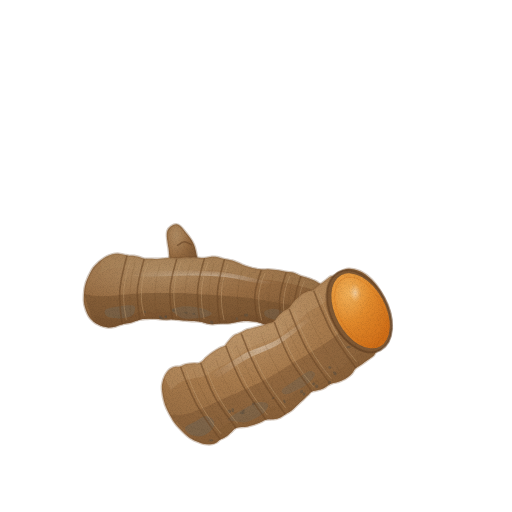
t = 0.00 s
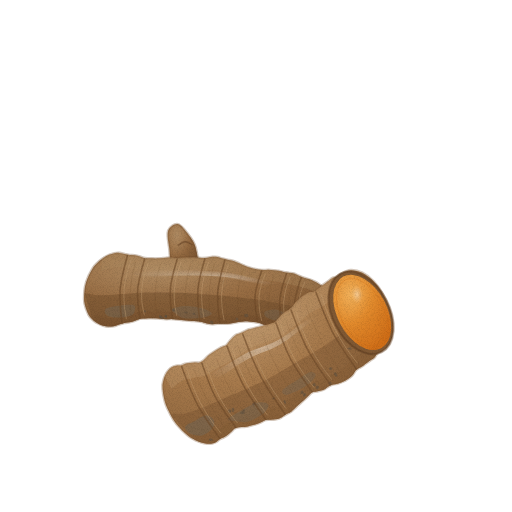
t = 1.43 s
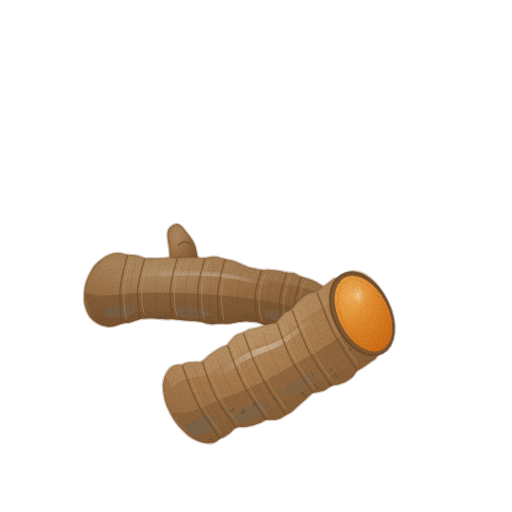
t = 2.85 s
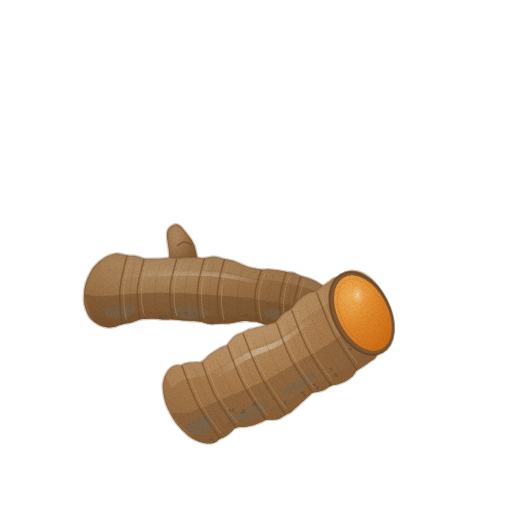
t = 3.80 s
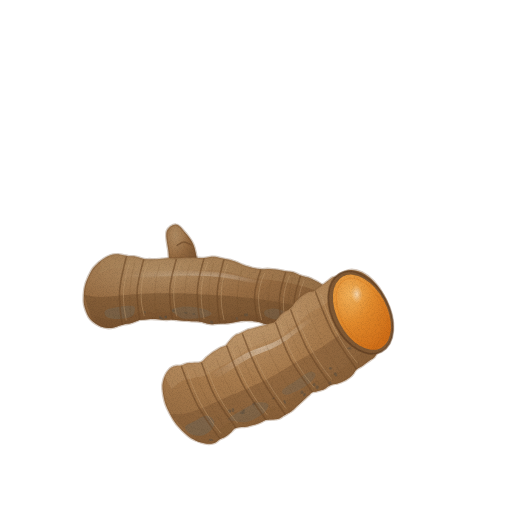
t = 4.75 s
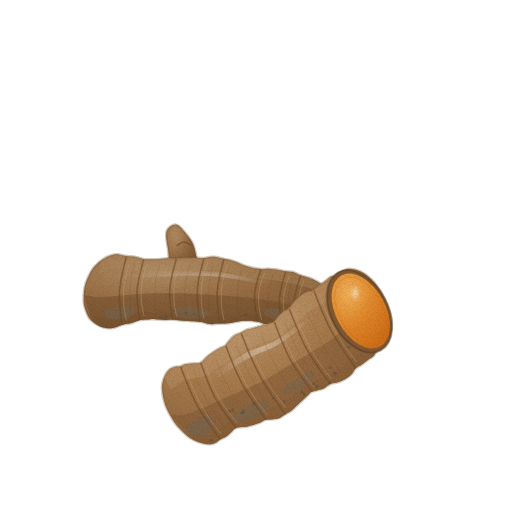
t = 6.18 s

The animated SVG that drew these frames (rendered in a browser with its animation timeline set to each time). Animation: 5 CSS @keyframes rules; one cycle of 7.60 s, repeats indefinitely.

<svg xmlns="http://www.w3.org/2000/svg" viewBox="0 0 512 512" role="img" aria-label="강황 — 움직임, 윤곽 없는 수채" data-asset="watercolor-turmeric-motion" data-food="turmeric" data-style="watercolor" data-variant="motion" stroke-linecap="round" stroke-linejoin="round"><title>강황</title><desc>마디 고리가 촘촘히 진 작은 갈색 뿌리줄기 토막 두 개 중 하나의 잘린 끝에서 선명한 주황 단면이 위로 드러난 모습.</desc><style>[data-asset="watercolor-turmeric-motion"] [data-part="back"]{transform-box:view-box;transform-origin:207px 325px;animation:watercolor-turmeric-motion-m0 7.6s cubic-bezier(.37,0,.63,1) 0s infinite}[data-asset="watercolor-turmeric-motion"] [data-part="front"]{transform-box:view-box;transform-origin:250px 427px;animation:watercolor-turmeric-motion-m1 7.6s cubic-bezier(.37,0,.63,1) -2.66s infinite}[data-asset="watercolor-turmeric-motion"] [data-part="shine-back"]{transform-box:fill-box;transform-origin:center;animation:watercolor-turmeric-motion-m2 7.6s cubic-bezier(.37,0,.63,1) -1.14s infinite,watercolor-turmeric-motion-m3 7.6s cubic-bezier(.37,0,.63,1) -1.14s infinite}[data-asset="watercolor-turmeric-motion"] [data-part="shine-cut"]{transform-box:fill-box;transform-origin:center;animation:watercolor-turmeric-motion-m4 7.6s cubic-bezier(.37,0,.63,1) -4.18s infinite}@keyframes watercolor-turmeric-motion-m0{0%,100%{rotate:0deg}25%{rotate:0.6deg}75%{rotate:-0.525deg}}@keyframes watercolor-turmeric-motion-m1{0%,100%{rotate:0deg}25%{rotate:-0.825deg}75%{rotate:0.75deg}}@keyframes watercolor-turmeric-motion-m2{0%,100%{translate:0px 0}25%{translate:3.75px 0}75%{translate:-3px 0}}@keyframes watercolor-turmeric-motion-m3{0%,100%{opacity:0.5}25%{opacity:0.605}75%{opacity:0.44}}@keyframes watercolor-turmeric-motion-m4{0%,100%{opacity:0.6}25%{opacity:0.75}75%{opacity:0.525}}@media (prefers-reduced-motion:reduce){[data-asset="watercolor-turmeric-motion"] *{animation:none!important}}</style><defs><radialGradient id="watercolor-turmeric-motion-g-skinFar-soft" cx="0.3" cy="0.22" r="0.95"><stop offset="0" stop-color="#b08c63"/><stop offset="0.45" stop-color="#986d43"/><stop offset="0.86" stop-color="#815a35"/><stop offset="1" stop-color="#734e2d"/></radialGradient><clipPath id="watercolor-turmeric-motion-clip0"><path d="M195.9 270.5 C199.5 266.7 196.6 254 195 247.7 C193.4 241.4 189.1 236.6 186 232.7 C183 228.8 179.7 224.5 176.6 224.3 C173.5 224 168.7 227 167.3 231.1 C166 235.2 167.6 242.2 168.6 248.8 C169.6 255.4 168.8 267 173.4 270.6 C177.9 274.2 192.3 274.3 195.9 270.5Z"/></clipPath><linearGradient id="watercolor-turmeric-motion-fade2" x1="0.2" y1="0.1" x2="0.85" y2="0.9"><stop offset="0" stop-color="#734e2d" stop-opacity="0"/><stop offset="0.35" stop-color="#734e2d" stop-opacity="0"/><stop offset="1" stop-color="#734e2d" stop-opacity="0.45"/></linearGradient><clipPath id="watercolor-turmeric-motion-clip1"><path d="M85.8 283 C87.1 279 89.9 273 91.9 269.7 C93.8 266.4 95.7 265 97.5 263.2 C99.4 261.3 101.2 260 103 258.8 C104.8 257.5 106.6 256.5 108.4 255.7 C110.2 254.9 111.9 254.3 113.7 254 C115.4 253.7 117.1 253.6 118.9 253.7 C120.6 253.8 122.3 254.5 124 254.8 C125.7 255.1 127.4 255.5 129.1 255.7 C130.8 255.9 132.5 255.7 134.2 255.9 C135.9 256.1 137.6 256.6 139.3 257.1 C141 257.6 142.7 258.4 144.4 258.7 C146.1 259 147.8 258.8 149.6 258.8 C151.3 258.8 153 258.9 154.7 258.9 C156.4 258.9 158.2 258.8 159.9 258.7 C161.6 258.6 163.4 258.3 165.1 258.2 C166.9 258 168.6 257.8 170.3 257.8 C172 257.8 173.7 258.3 175.5 258.3 C177.2 258.4 178.9 258 180.7 257.9 C182.4 257.8 184.1 257.7 185.9 257.6 C187.6 257.6 189.3 257.7 191 257.7 C192.7 257.7 194.5 257.6 196.2 257.6 C197.9 257.7 199.6 257.9 201.4 258 C203.1 258 204.8 258 206.5 257.8 C208.3 257.6 210 257 211.8 256.8 C213.5 256.7 215.2 256.7 216.9 257 C218.6 257.3 220.3 258 222 258.4 C223.7 258.8 225.4 259.2 227.1 259.5 C228.8 259.9 230.5 260.1 232.2 260.6 C233.9 261.1 235.6 261.8 237.3 262.5 C238.9 263.2 240.6 264 242.3 264.7 C244 265.3 245.6 266.1 247.3 266.6 C249 267.2 250.7 267.6 252.4 268 C254.1 268.3 255.8 268.7 257.5 269 C259.2 269.2 260.9 269.5 262.6 269.6 C264.3 269.6 266.1 269.3 267.8 269.3 C269.5 269.3 271.3 269.5 273 269.7 C274.7 269.9 276.4 270 278.1 270.2 C279.8 270.5 281.5 271 283.2 271.3 C284.9 271.6 286.6 271.8 288.3 272.1 C290 272.3 291.8 272.3 293.5 272.7 C295.1 273.2 296.8 274.3 298.5 275 C300.1 275.7 301.8 276.3 303.5 276.8 C305.2 277.4 306.9 277.6 308.6 278.2 C310.3 278.8 312 279.5 313.6 280.3 C315.3 281.1 317 281.9 318.6 283 C320.3 284 321.9 285.1 323.5 286.5 C325.2 288 326.8 289.3 328.3 291.8 C329.9 294.3 332 298.3 332.8 301.6 C333.7 304.9 333.6 308.3 333.4 311.4 C333.2 314.6 332.8 317.7 331.5 320.4 C330.3 323 327.7 325.7 325.9 327.3 C324 328.9 322.3 329.2 320.5 329.8 C318.7 330.4 317 330.7 315.3 330.9 C313.5 331.1 311.8 331.1 310.1 331.1 C308.3 331.1 306.6 331 304.9 330.9 C303.2 330.7 301.5 330.2 299.8 330 C298.1 329.8 296.4 329.7 294.6 329.7 C292.9 329.6 291.2 330 289.5 329.8 C287.8 329.6 286.1 328.9 284.4 328.5 C282.7 328.1 281 327.7 279.3 327.4 C277.6 327.1 275.9 327 274.2 326.6 C272.5 326.3 270.8 325.8 269.1 325.4 C267.4 325 265.7 324.7 264 324.2 C262.3 323.7 260.6 322.8 258.9 322.4 C257.2 321.9 255.5 321.7 253.8 321.5 C252.1 321.3 250.4 321.1 248.7 321.1 C247 321 245.2 321 243.5 321.1 C241.8 321.2 240 321.5 238.3 321.7 C236.5 322 234.8 322.4 233 322.7 C231.3 323 229.5 323.3 227.8 323.5 C226.1 323.6 224.4 323.5 222.6 323.5 C220.9 323.5 219.2 323.6 217.5 323.7 C215.7 323.8 214 324.2 212.2 324.2 C210.5 324.2 208.8 324 207.1 323.6 C205.4 323.3 203.7 322.4 202 322 C200.3 321.7 198.6 321.4 196.9 321.3 C195.2 321.1 193.5 321.2 191.8 321.1 C190 321 188.3 320.8 186.6 320.6 C184.9 320.5 183.2 320.5 181.5 320.3 C179.8 320.2 178 320 176.3 319.8 C174.6 319.6 172.9 319.2 171.2 319.2 C169.5 319.2 167.7 319.6 166 319.6 C164.3 319.6 162.6 319.4 160.8 319.2 C159.1 319.1 157.4 318.9 155.7 318.8 C154 318.7 152.3 318.6 150.5 318.7 C148.8 318.7 147.1 318.9 145.3 319 C143.6 319.2 141.9 319 140.1 319.4 C138.4 319.8 136.6 320.8 134.8 321.3 C133.1 321.9 131.3 322.6 129.5 323 C127.8 323.4 126.1 323.3 124.3 323.7 C122.6 324.1 120.8 324.6 119 325.2 C117.3 325.7 115.5 326.6 113.7 327 C112 327.3 110.3 327.5 108.5 327.5 C106.8 327.4 105.1 327.1 103.4 326.6 C101.7 326.2 100 325.5 98.4 324.6 C96.7 323.8 95.1 322.8 93.4 321.4 C91.8 320 90.2 319 88.6 316.1 C87.1 313.3 85 308.1 84.3 304.4 C83.5 300.7 83.8 297.6 84 294 C84.2 290.4 84.5 287.1 85.8 283Z"/></clipPath><radialGradient id="watercolor-turmeric-motion-gloss"><stop stop-color="#fffdf9" stop-opacity=".85"/><stop offset=".6" stop-color="#fffdf9" stop-opacity=".25"/><stop offset="1" stop-color="#fffdf9" stop-opacity="0"/></radialGradient><radialGradient id="watercolor-turmeric-motion-g-skin-soft" cx="0.3" cy="0.22" r="0.95"><stop offset="0" stop-color="#c09a6f"/><stop offset="0.45" stop-color="#a77a4c"/><stop offset="0.86" stop-color="#8f663d"/><stop offset="1" stop-color="#805934"/></radialGradient><clipPath id="watercolor-turmeric-motion-clip2"><path d="M165 402.8 C163.7 398.5 162.6 392 162.4 388.2 C162.1 384.5 162.8 382.7 163.3 380.5 C163.8 378.2 164.6 376.5 165.4 374.8 C166.2 373.2 167.1 371.8 168.2 370.5 C169.2 369.3 170.3 368.2 171.6 367.5 C172.9 366.7 174.3 366.2 175.9 365.9 C177.4 365.6 179.2 365.9 180.8 365.6 C182.3 365.2 183.5 364.4 185 363.9 C186.4 363.5 188 363.3 189.6 363.1 C191.2 362.9 192.8 362.8 194.5 362.7 C196.1 362.7 198 363 199.5 362.6 C201 362.2 202.2 361.4 203.4 360.4 C204.6 359.5 205.6 358.1 206.7 357.1 C207.8 356 209 355.1 210.2 354.2 C211.4 353.2 212.7 352.4 213.9 351.6 C215.2 350.8 216.5 350 217.8 349.2 C219.1 348.5 220.3 347.7 221.7 347.1 C223 346.4 224.6 346.3 225.9 345.4 C227.1 344.5 227.9 342.9 229 341.6 C230 340.4 231 339.1 232.1 338 C233.2 336.9 234.3 335.8 235.6 335 C236.9 334.2 238.4 334 239.8 333.4 C241.2 332.8 242.5 332.2 243.9 331.5 C245.2 330.9 246.5 330 247.9 329.5 C249.3 329 250.9 328.8 252.4 328.4 C253.9 328.1 255.4 327.7 256.9 327.3 C258.4 326.9 259.8 326.5 261.3 326.1 C262.8 325.7 264.3 325.3 265.7 324.9 C267.2 324.5 268.7 324 270.1 323.6 C271.6 323.2 273.3 323.1 274.5 322.3 C275.8 321.5 276.7 320 277.7 318.8 C278.8 317.6 279.7 316.2 280.8 315.1 C281.9 314 283.1 313 284.3 312.1 C285.5 311.2 287 310.8 288.3 310 C289.5 309.1 290.7 308.2 291.8 307 C292.8 305.8 293.7 304.2 294.7 303 C295.7 301.7 296.8 300.6 298 299.6 C299.1 298.5 300.2 297.4 301.4 296.5 C302.6 295.6 303.8 294.7 305.1 294 C306.4 293.3 307.8 292.6 309.2 292.1 C310.7 291.7 312.5 291.8 313.8 291.3 C315.2 290.7 316.3 289.6 317.5 288.7 C318.8 287.8 319.9 286.7 321.1 285.8 C322.3 284.9 323.6 284.1 324.8 283.2 C326 282.3 327.2 281.4 328.4 280.5 C329.6 279.6 330.7 278.4 332 277.7 C333.4 277 335.1 277.2 336.5 276.5 C337.8 275.8 337.7 274.8 340 273.7 C342.3 272.6 346.6 270.1 350.2 269.9 C353.9 269.7 358.1 270.6 362 272.5 C365.9 274.4 370 277.5 373.5 281.2 C377 284.9 380.5 289.7 383.1 294.7 C385.8 299.6 388 305.5 389.4 311 C390.7 316.4 391.4 322.4 391.3 327.5 C391.1 332.7 390.2 338 388.5 341.8 C386.7 345.6 382.7 348.5 380.8 350.3 C378.9 352.2 378.2 351.9 377.1 353 C376.1 354.2 375.4 356.1 374.3 357.2 C373.2 358.4 371.8 359 370.6 359.8 C369.4 360.7 368.2 361.6 366.9 362.5 C365.7 363.4 364.5 364.3 363.3 365.1 C362 366 360.7 366.7 359.4 367.5 C358.2 368.3 356.8 368.9 355.7 370.1 C354.7 371.2 353.9 373 352.9 374.3 C351.9 375.5 350.7 376.5 349.5 377.5 C348.3 378.4 347.1 379.2 345.8 380 C344.5 380.7 343.1 381.3 341.7 381.9 C340.3 382.4 338.9 383 337.4 383.4 C336 383.8 334.3 383.8 332.8 384.2 C331.4 384.7 330 385.3 328.7 386.1 C327.4 386.8 326.3 388 325 388.7 C323.7 389.4 322.3 389.9 320.8 390.3 C319.4 390.8 317.8 391 316.3 391.4 C314.8 391.7 313.1 391.7 311.8 392.4 C310.5 393.1 309.6 394.6 308.4 395.6 C307.3 396.7 306.2 397.7 305 398.8 C303.9 399.8 302.8 400.9 301.6 401.9 C300.5 403 299.3 404 298.2 405 C297.1 406.1 295.9 407.1 294.8 408.2 C293.7 409.2 292.6 410.4 291.4 411.3 C290.2 412.2 288.8 412.8 287.5 413.5 C286.2 414.2 284.9 415 283.6 415.8 C282.3 416.5 281.2 417.6 279.8 418.2 C278.4 418.8 276.9 419 275.3 419.3 C273.7 419.5 272.1 419.5 270.4 419.6 C268.8 419.7 267 419.5 265.5 419.9 C264 420.3 262.9 421.4 261.5 422 C260.2 422.6 258.8 423.2 257.3 423.7 C255.9 424.2 254.5 424.7 253 425.1 C251.6 425.5 250.1 425.9 248.5 426.2 C247 426.5 245.5 426.8 243.9 427 C242.3 427.1 240.5 427 238.9 427.2 C237.4 427.5 235.9 427.8 234.6 428.6 C233.3 429.4 232.4 430.9 231.3 431.9 C230.1 433 229 434 227.8 434.9 C226.6 435.8 225.4 436.7 224 437.4 C222.7 438.1 221.2 438.4 219.9 439.1 C218.6 439.9 217.6 441.2 216.3 442 C215 442.7 213.6 443.3 212.1 443.6 C210.6 443.9 208.9 443.9 207.1 443.8 C205.3 443.6 203.4 443.2 201.4 442.6 C199.4 442 197.4 441.3 195 440.2 C192.7 439 190.6 438.2 187.5 435.5 C184.4 432.9 179.4 427.9 176.5 424.4 C173.6 420.8 171.9 417.6 170 414 C168.1 410.4 166.3 407.1 165 402.8Z"/></clipPath><radialGradient id="watercolor-turmeric-motion-g-flesh-soft" cx="0.3" cy="0.26" r="0.84"><stop offset="0" stop-color="#f1b059"/><stop offset="0.45" stop-color="#e48e2f"/><stop offset="0.86" stop-color="#d87a20"/><stop offset="1" stop-color="#d06e17"/></radialGradient><clipPath id="watercolor-turmeric-motion-clip3"><path d="M340 323.8 A24.8 40.5 -28 1 0 383.8 300.5 A24.8 40.5 -28 1 0 340 323.8Z"/></clipPath><linearGradient id="watercolor-turmeric-motion-fade9" x1="0.15" y1="0.1" x2="0.85" y2="0.95"><stop offset="0" stop-color="#d06e17" stop-opacity="0"/><stop offset="0.35" stop-color="#d06e17" stop-opacity="0"/><stop offset="1" stop-color="#d06e17" stop-opacity="0.45"/></linearGradient><filter id="watercolor-turmeric-motion-fx" filterUnits="userSpaceOnUse" x="0" y="0" width="512" height="512" color-interpolation-filters="sRGB"><feTurbulence type="fractalNoise" baseFrequency="0.05" numOctaves="2" seed="7" result="w"/><feDisplacementMap in="SourceGraphic" in2="w" scale="1.4" xChannelSelector="R" yChannelSelector="G" result="d"/><feTurbulence type="fractalNoise" baseFrequency="1.35" numOctaves="2" seed="3" result="n"/><feColorMatrix in="n" type="matrix" values="0 0 0 0 0 0 0 0 0 0 0 0 0 0 0 0.24 0 0 0 -0.101" result="na"/><feComposite in="na" in2="d" operator="in" result="g"/><feMerge><feMergeNode in="d"/><feMergeNode in="g"/></feMerge></filter></defs><g filter="url(#watercolor-turmeric-motion-fx)"><g data-part="back"><path d="M195.9 270.5 C199.5 266.7 196.6 254 195 247.7 C193.4 241.4 189.1 236.6 186 232.7 C183 228.8 179.7 224.5 176.6 224.3 C173.5 224 168.7 227 167.3 231.1 C166 235.2 167.6 242.2 168.6 248.8 C169.6 255.4 168.8 267 173.4 270.6 C177.9 274.2 192.3 274.3 195.9 270.5Z" fill="url(#watercolor-turmeric-motion-g-skinFar-soft)" stroke="#734e2d" stroke-width="2.6" stroke-opacity="0.32"/><g clip-path="url(#watercolor-turmeric-motion-clip0)"><path d="M195.9 270.5 C199.5 266.7 196.6 254 195 247.7 C193.4 241.4 189.1 236.6 186 232.7 C183 228.8 179.7 224.5 176.6 224.3 C173.5 224 168.7 227 167.3 231.1 C166 235.2 167.6 242.2 168.6 248.8 C169.6 255.4 168.8 267 173.4 270.6 C177.9 274.2 192.3 274.3 195.9 270.5Z" fill="url(#watercolor-turmeric-motion-fade2)"/><path d="M177.6 245.4 C178.7 244.8 181.8 242 184.1 241.8 C186.4 241.7 190.2 244.2 191.4 244.7" fill="none" stroke="#734e2d" stroke-width="1.6" opacity="0.7"/></g><path d="M85.8 283 C87.1 279 89.9 273 91.9 269.7 C93.8 266.4 95.7 265 97.5 263.2 C99.4 261.3 101.2 260 103 258.8 C104.8 257.5 106.6 256.5 108.4 255.7 C110.2 254.9 111.9 254.3 113.7 254 C115.4 253.7 117.1 253.6 118.9 253.7 C120.6 253.8 122.3 254.5 124 254.8 C125.7 255.1 127.4 255.5 129.1 255.7 C130.8 255.9 132.5 255.7 134.2 255.9 C135.9 256.1 137.6 256.6 139.3 257.1 C141 257.6 142.7 258.4 144.4 258.7 C146.1 259 147.8 258.8 149.6 258.8 C151.3 258.8 153 258.9 154.7 258.9 C156.4 258.9 158.2 258.8 159.9 258.7 C161.6 258.6 163.4 258.3 165.1 258.2 C166.9 258 168.6 257.8 170.3 257.8 C172 257.8 173.7 258.3 175.5 258.3 C177.2 258.4 178.9 258 180.7 257.9 C182.4 257.8 184.1 257.7 185.9 257.6 C187.6 257.6 189.3 257.7 191 257.7 C192.7 257.7 194.5 257.6 196.2 257.6 C197.9 257.7 199.6 257.9 201.4 258 C203.1 258 204.8 258 206.5 257.8 C208.3 257.6 210 257 211.8 256.8 C213.5 256.7 215.2 256.7 216.9 257 C218.6 257.3 220.3 258 222 258.4 C223.7 258.8 225.4 259.2 227.1 259.5 C228.8 259.9 230.5 260.1 232.2 260.6 C233.9 261.1 235.6 261.8 237.3 262.5 C238.9 263.2 240.6 264 242.3 264.7 C244 265.3 245.6 266.1 247.3 266.6 C249 267.2 250.7 267.6 252.4 268 C254.1 268.3 255.8 268.7 257.5 269 C259.2 269.2 260.9 269.5 262.6 269.6 C264.3 269.6 266.1 269.3 267.8 269.3 C269.5 269.3 271.3 269.5 273 269.7 C274.7 269.9 276.4 270 278.1 270.2 C279.8 270.5 281.5 271 283.2 271.3 C284.9 271.6 286.6 271.8 288.3 272.1 C290 272.3 291.8 272.3 293.5 272.7 C295.1 273.2 296.8 274.3 298.5 275 C300.1 275.7 301.8 276.3 303.5 276.8 C305.2 277.4 306.9 277.6 308.6 278.2 C310.3 278.8 312 279.5 313.6 280.3 C315.3 281.1 317 281.9 318.6 283 C320.3 284 321.9 285.1 323.5 286.5 C325.2 288 326.8 289.3 328.3 291.8 C329.9 294.3 332 298.3 332.8 301.6 C333.7 304.9 333.6 308.3 333.4 311.4 C333.2 314.6 332.8 317.7 331.5 320.4 C330.3 323 327.7 325.7 325.9 327.3 C324 328.9 322.3 329.2 320.5 329.8 C318.7 330.4 317 330.7 315.3 330.9 C313.5 331.1 311.8 331.1 310.1 331.1 C308.3 331.1 306.6 331 304.9 330.9 C303.2 330.7 301.5 330.2 299.8 330 C298.1 329.8 296.4 329.7 294.6 329.7 C292.9 329.6 291.2 330 289.5 329.8 C287.8 329.6 286.1 328.9 284.4 328.5 C282.7 328.1 281 327.7 279.3 327.4 C277.6 327.1 275.9 327 274.2 326.6 C272.5 326.3 270.8 325.8 269.1 325.4 C267.4 325 265.7 324.7 264 324.2 C262.3 323.7 260.6 322.8 258.9 322.4 C257.2 321.9 255.5 321.7 253.8 321.5 C252.1 321.3 250.4 321.1 248.7 321.1 C247 321 245.2 321 243.5 321.1 C241.8 321.2 240 321.5 238.3 321.7 C236.5 322 234.8 322.4 233 322.7 C231.3 323 229.5 323.3 227.8 323.5 C226.1 323.6 224.4 323.5 222.6 323.5 C220.9 323.5 219.2 323.6 217.5 323.7 C215.7 323.8 214 324.2 212.2 324.2 C210.5 324.2 208.8 324 207.1 323.6 C205.4 323.3 203.7 322.4 202 322 C200.3 321.7 198.6 321.4 196.9 321.3 C195.2 321.1 193.5 321.2 191.8 321.1 C190 321 188.3 320.8 186.6 320.6 C184.9 320.5 183.2 320.5 181.5 320.3 C179.8 320.2 178 320 176.3 319.8 C174.6 319.6 172.9 319.2 171.2 319.2 C169.5 319.2 167.7 319.6 166 319.6 C164.3 319.6 162.6 319.4 160.8 319.2 C159.1 319.1 157.4 318.9 155.7 318.8 C154 318.7 152.3 318.6 150.5 318.7 C148.8 318.7 147.1 318.9 145.3 319 C143.6 319.2 141.9 319 140.1 319.4 C138.4 319.8 136.6 320.8 134.8 321.3 C133.1 321.9 131.3 322.6 129.5 323 C127.8 323.4 126.1 323.3 124.3 323.7 C122.6 324.1 120.8 324.6 119 325.2 C117.3 325.7 115.5 326.6 113.7 327 C112 327.3 110.3 327.5 108.5 327.5 C106.8 327.4 105.1 327.1 103.4 326.6 C101.7 326.2 100 325.5 98.4 324.6 C96.7 323.8 95.1 322.8 93.4 321.4 C91.8 320 90.2 319 88.6 316.1 C87.1 313.3 85 308.1 84.3 304.4 C83.5 300.7 83.8 297.6 84 294 C84.2 290.4 84.5 287.1 85.8 283Z" fill="url(#watercolor-turmeric-motion-g-skinFar-soft)" stroke="#734e2d" stroke-width="2.6" stroke-opacity="0.32"/><g clip-path="url(#watercolor-turmeric-motion-clip1)"><path d="M84 294 C86.2 300 92.4 323.5 97.1 330.1 C101.9 336.7 107.3 334 112.5 333.8 C117.8 333.7 123.2 330.8 128.5 329.2 C133.9 327.7 139.2 325.3 144.5 324.6 C149.8 323.8 155 324.6 160.2 324.8 C165.4 324.9 170.6 325 175.8 325.4 C181 325.8 186.2 326.2 191.3 326.9 C196.5 327.6 201.6 329.3 206.8 329.7 C212 330.2 217.2 329.9 222.5 329.4 C227.7 328.9 233.1 327.4 238.3 326.9 C243.6 326.3 248.9 325.7 254 326.3 C259.2 327 264.3 329.4 269.4 330.7 C274.5 331.9 279.7 333.2 284.8 333.9 C290 334.7 295.2 334.9 300.4 335.1 C305.6 335.2 310.6 339 316.1 335 C321.6 331.1 330.5 315.4 333.4 311.4 L333.4 311.4 C330.8 311.3 323 311.1 317.8 310.4 C312.6 309.7 307.5 308.3 302.4 307.3 C297.2 306.2 292.1 305.3 286.9 304.3 C281.7 303.4 276.6 302.4 271.4 301.5 C266.3 300.6 261.1 299.6 256 298.9 C250.8 298.2 245.6 297.6 240.4 297.1 C235.2 296.6 230 296.3 224.8 295.9 C219.6 295.5 214.4 295.2 209.2 294.8 C204.1 294.4 198.9 294 193.7 293.7 C188.5 293.4 183.3 293.2 178 293.1 C172.8 292.9 167.6 292.9 162.4 292.9 C157.2 292.9 152 292.9 146.7 293.1 C141.5 293.3 136.2 293.7 131 294.1 C125.7 294.5 120.5 295.1 115.2 295.4 C110 295.8 104.7 296.5 99.5 296.2 C94.3 296 86.6 294.4 84 294Z" fill="#734e2d" opacity="0.5"/><path d="M94.2 327.8 C96.5 328.8 103.5 333.8 108.3 334.2 C113.1 334.5 118.2 331.4 123.1 330 C128.1 328.5 133.1 326.5 138 325.5 C143 324.5 147.8 324.2 152.7 324.1 C157.6 324.1 162.4 324.9 167.2 325.2 C172 325.5 176.9 325.8 181.7 326.1 C186.5 326.4 191.4 326.4 196.2 327.1 C201 327.8 205.7 329.9 210.5 330.3 C215.4 330.7 220.3 330.1 225.2 329.5 C230.1 328.8 235 327.1 239.9 326.5 C244.8 326 249.7 325.7 254.5 326.3 C259.3 327 264 329.4 268.8 330.5 C273.6 331.7 278.3 332.6 283.1 333.3 C288 334 292.8 334.2 297.6 334.5 C302.5 334.9 307.2 336.5 312.1 335.6 C317 334.7 324.6 330.2 327.1 329.1 L327.6 322.3 C325.2 322.8 317.7 325.1 312.8 325.3 C308 325.5 303.2 324.1 298.4 323.5 C293.6 322.8 288.8 322.4 284 321.6 C279.2 320.9 274.4 320 269.6 318.9 C264.8 317.9 260.1 316.1 255.3 315.4 C250.5 314.8 245.6 314.8 240.7 314.9 C235.9 315 230.9 316 226.1 316.2 C221.2 316.4 216.3 316.7 211.5 316.3 C206.7 315.9 201.9 314.4 197.1 313.9 C192.3 313.3 187.4 313.3 182.6 313.1 C177.8 312.8 172.9 312.6 168.1 312.4 C163.2 312.1 158.4 311.6 153.6 311.7 C148.7 311.7 143.8 312 138.9 312.7 C134 313.4 129.1 314.8 124.1 315.8 C119.2 316.9 114.2 319 109.4 318.9 C104.5 318.8 97.4 315.8 95 315.2Z" fill="#734e2d" opacity="0.3"/><path d="M100.6 272.2 C103 271.5 110.2 268.5 115 267.9 C119.7 267.3 124.3 268.4 129 268.8 C133.7 269.2 138.3 270.1 143 270.4 C147.7 270.6 152.4 270.5 157.1 270.4 C161.8 270.3 166.5 269.9 171.2 269.8 C175.9 269.7 180.6 269.7 185.3 269.7 C190 269.8 194.7 270.1 199.4 270.1 C204.1 270.1 208.8 269.5 213.5 269.8 C218.2 270.1 222.8 271 227.4 272 C232.1 273 236.7 274.5 241.3 275.6 C245.9 276.7 250.5 278 255.2 278.8 C259.8 279.5 264.5 279.5 269.2 280.1 C273.8 280.7 278.5 281.4 283.1 282.3 C287.8 283.1 292.4 284.1 297 285.2 C301.6 286.4 306.2 287.5 310.8 289.3 C315.4 291.1 322.2 294.8 324.5 295.9 L325.2 285.8 C322.9 284.3 316.2 279.1 311.7 276.7 C307.2 274.4 302.5 273.2 297.9 271.8 C293.3 270.4 288.7 269.5 284.1 268.6 C279.4 267.7 274.8 267.1 270.1 266.6 C265.4 266.2 260.7 266.8 256.1 265.9 C251.4 265.1 246.9 263.3 242.3 261.7 C237.7 260.1 233.1 257.8 228.5 256.4 C223.9 255 219.3 253.7 214.7 253.4 C210 253.1 205.2 254.4 200.5 254.6 C195.8 254.8 191.1 254.4 186.4 254.4 C181.7 254.4 177 254.5 172.3 254.8 C167.6 255 162.8 255.7 158.1 255.8 C153.4 255.9 148.7 256.1 144 255.5 C139.4 254.9 134.8 253.2 130.1 252.2 C125.5 251.3 121 249.2 116.2 250 C111.5 250.7 104.1 255.5 101.6 256.6Z" fill="#b08c63" opacity="0.35"/><path d="M134.6 311.3 C134.2 313 133.8 315 131.2 316.2 C128.6 317.3 123.1 318.4 119.1 318.4 C115 318.5 109.2 317.8 107 316.3 C104.7 314.8 103.6 311.2 105.8 309.6 C108 307.9 115.5 306.9 120.2 306.2 C124.8 305.6 131.1 304.9 133.5 305.8 C135.9 306.6 135 309.6 134.6 311.3Z" fill="#766653" opacity="0.55"/><path d="M211.7 313.5 C211.7 315 207.9 316.6 203.4 317.5 C198.9 318.3 189.3 319.1 184.6 318.5 C179.9 317.9 177.5 315.3 175.3 313.7 C173.2 312.2 170.2 310.5 171.9 309.3 C173.7 308 180.9 306.4 186.1 306.3 C191.2 306.2 198.8 307.5 203.1 308.7 C207.4 309.9 211.6 312 211.7 313.5Z" fill="#766653" opacity="0.5"/><path d="M291.6 318.6 C291.3 319.9 286.8 320.4 284.1 320.7 C281.4 320.9 278.4 320.7 275.3 320 C272.3 319.3 267.6 318 265.9 316.5 C264.1 315 263.4 312.3 264.9 311 C266.4 309.8 271.4 308.5 274.9 308.9 C278.5 309.2 283.5 311.5 286.3 313.1 C289.1 314.8 292 317.4 291.6 318.6Z" fill="#766653" opacity="0.45"/><path d="M319.8 310.6 C319.3 312.7 318.1 314.3 316.8 315.1 C315.4 315.9 313.5 316.1 311.7 315.5 C309.9 314.9 306.8 313.2 306.1 311.3 C305.4 309.5 306.7 306 307.7 304.4 C308.8 302.8 310.6 302.2 312.6 301.9 C314.6 301.6 318.5 300.9 319.7 302.4 C320.9 303.8 320.3 308.4 319.8 310.6Z" fill="#766653" opacity="0.4"/><path d="M159.7 317.1 A2.1 1.2 27.8 1 0 163.5 319.1 A2.1 1.2 27.8 1 0 159.7 317.1Z" fill="#5e5041" opacity="0.55"/><path d="M159.1 315.6 A2.1 1 55.8 1 0 161.5 319 A2.1 1 55.8 1 0 159.1 315.6Z" fill="#5e5041" opacity="0.55"/><path d="M292.5 327.3 A1.7 1.2 35.5 1 0 295.3 329.3 A1.7 1.2 35.5 1 0 292.5 327.3Z" fill="#5e5041" opacity="0.55"/><path d="M166 315.2 A1.4 1.2 91.7 1 0 165.9 318 A1.4 1.2 91.7 1 0 166 315.2Z" fill="#5e5041" opacity="0.55"/><path d="M210 321.8 A1.8 1.1 18.5 1 0 213.3 322.9 A1.8 1.1 18.5 1 0 210 321.8Z" fill="#5e5041" opacity="0.55"/><path d="M244.3 315.1 A2 1.4 0.1 1 0 248.2 315.1 A2 1.4 0.1 1 0 244.3 315.1Z" fill="#5e5041" opacity="0.55"/><path d="M174.6 309.6 A1.4 1.2 145.9 1 0 172.2 311.2 A1.4 1.2 145.9 1 0 174.6 309.6Z" fill="#5e5041" opacity="0.55"/><path d="M144.2 310.8 A1.3 1 53.1 1 0 145.8 312.9 A1.3 1 53.1 1 0 144.2 310.8Z" fill="#5e5041" opacity="0.55"/><path d="M237.5 317.5 A1.4 1.3 117 1 0 236.2 320 A1.4 1.3 117 1 0 237.5 317.5Z" fill="#5e5041" opacity="0.55"/><path d="M192.1 313.9 A1.5 1.1 2.4 1 0 195.2 314 A1.5 1.1 2.4 1 0 192.1 313.9Z" fill="#5e5041" opacity="0.55"/><path d="M272.9 324.3 A1.7 1.5 27.8 1 0 276 325.9 A1.7 1.5 27.8 1 0 272.9 324.3Z" fill="#5e5041" opacity="0.55"/><path d="M184.2 312.6 A1.7 1 5 1 0 187.6 312.9 A1.7 1 5 1 0 184.2 312.6Z" fill="#5e5041" opacity="0.55"/><path d="M283.9 325 A1.7 1.3 113.1 1 0 282.5 328.1 A1.7 1.3 113.1 1 0 283.9 325Z" fill="#5e5041" opacity="0.55"/><path d="M165.5 315.5 A1.3 1.3 83.1 1 0 165.8 318.2 A1.3 1.3 83.1 1 0 165.5 315.5Z" fill="#5e5041" opacity="0.55"/><g data-part="shine-back" opacity="0.5"><path d="M120.4 275.2 C125.5 275.4 139.7 276.5 150.5 276.6 C161.4 276.6 173.6 275.5 185.7 275.6 C197.7 275.7 210.5 275.6 222.9 277.1 C235.3 278.5 248.8 282.4 259.9 284.2 C271.1 286 284.9 287.1 289.9 287.6 L290.2 284.7 C285.3 284 271.7 282.5 260.6 280.5 C249.4 278.4 235.9 274.2 223.5 272.5 C211 270.8 197.9 270.6 185.8 270.2 C173.6 269.9 161.5 270.7 150.7 270.4 C139.8 270 125.8 268.6 120.9 268.2Z" fill="url(#watercolor-turmeric-motion-gloss)" opacity="0.9"/></g><path d="M126.7 256.6 C126 259.7 123.4 269.2 122.3 274.9 C121.1 280.6 120.2 285.4 119.8 290.6 C119.5 295.9 119.7 300.6 120.1 306.2 C120.4 311.8 121.7 321.1 122 324.1" fill="none" stroke="#6f4a28" stroke-width="1.6" opacity="0.6"/><path d="M130.4 260.8 C129.7 263.2 127.4 269.9 126.3 274.8 C125.2 279.7 124.2 285.2 123.8 290.4 C123.5 295.6 123.7 301 124.1 305.8 C124.5 310.6 126 317.1 126.3 319.4" fill="none" stroke="#c7a47a" stroke-width="0.7" opacity="0.6"/><path d="M144 259.6 C143.3 262.3 140.9 270.7 139.8 275.8 C138.7 280.8 137.8 285.1 137.4 289.7 C137.1 294.3 137.4 298.6 137.8 303.5 C138.2 308.5 139.5 316.8 139.9 319.5" fill="none" stroke="#6f4a28" stroke-width="1.6" opacity="0.6"/><path d="M147.8 263.4 C147.1 265.5 144.8 271.4 143.8 275.7 C142.7 280.1 141.8 285 141.5 289.5 C141.1 294.1 141.4 299 141.8 303.3 C142.3 307.6 143.8 313.4 144.2 315.4" fill="none" stroke="#c7a47a" stroke-width="0.7" opacity="0.6"/><path d="M176.6 259.3 C175.9 262 173.5 270.3 172.4 275.3 C171.3 280.3 170.4 284.6 170 289.2 C169.7 293.8 170 298.1 170.4 303.1 C170.8 308.1 172.1 316.5 172.5 319.2" fill="none" stroke="#6f4a28" stroke-width="1.6" opacity="0.6"/><path d="M180.4 262.6 C179.8 264.7 177.5 270.7 176.4 275.1 C175.3 279.6 174.4 284.5 174.1 289.2 C173.7 294 174 298.9 174.4 303.4 C174.9 307.9 176.3 313.9 176.7 316" fill="none" stroke="#c7a47a" stroke-width="0.7" opacity="0.6"/><path d="M204.2 259.1 C203.5 261.8 201 270.5 199.9 275.6 C198.8 280.8 197.9 285.2 197.6 290 C197.2 294.8 197.5 299.3 197.9 304.6 C198.3 309.8 199.5 318.6 199.9 321.4" fill="none" stroke="#6f4a28" stroke-width="1.6" opacity="0.6"/><path d="M208 262.3 C207.3 264.5 205 270.7 203.9 275.4 C202.9 280 201.9 285.3 201.5 290.2 C201.2 295.2 201.4 300.5 201.9 305.2 C202.3 310 203.7 316.5 204.1 318.7" fill="none" stroke="#c7a47a" stroke-width="0.7" opacity="0.6"/><path d="M224.2 260.1 C223.5 262.9 221 271.6 219.9 276.8 C218.8 282 217.9 286.5 217.5 291.4 C217.2 296.2 217.5 300.8 217.8 306.1 C218.2 311.5 219.5 320.5 219.8 323.4" fill="none" stroke="#6f4a28" stroke-width="1.6" opacity="0.6"/><path d="M227.9 264.5 C227.2 266.6 224.9 272.7 223.9 277.2 C222.8 281.7 221.8 286.8 221.5 291.7 C221.2 296.6 221.4 301.8 221.8 306.4 C222.2 311.1 223.7 317.5 224 319.7" fill="none" stroke="#c7a47a" stroke-width="0.7" opacity="0.6"/><path d="M261.1 270.4 C260.4 272.6 258 279.5 257 283.7 C255.9 287.9 255.1 291.5 254.8 295.5 C254.5 299.5 254.9 303.3 255.3 307.7 C255.8 312.1 257.1 319.6 257.5 321.9" fill="none" stroke="#6f4a28" stroke-width="1.6" opacity="0.6"/><path d="M264.9 273.5 C264.2 275.2 262 280.2 261 284 C260 287.7 259.1 292 258.8 296.1 C258.5 300.2 258.8 304.6 259.3 308.6 C259.7 312.6 261.2 318.1 261.6 320" fill="none" stroke="#c7a47a" stroke-width="0.7" opacity="0.6"/><path d="M286 272.8 C285.3 275.1 282.9 282.5 281.8 286.9 C280.8 291.4 279.9 295.2 279.6 299.5 C279.3 303.7 279.6 307.8 280 312.5 C280.5 317.2 281.8 325.3 282.1 327.8" fill="none" stroke="#6f4a28" stroke-width="1.6" opacity="0.6"/><path d="M289.7 276.5 C289.1 278.3 286.8 283.5 285.8 287.5 C284.8 291.4 283.9 295.9 283.6 300.2 C283.3 304.5 283.5 309.2 284 313.4 C284.4 317.7 285.9 323.6 286.3 325.6" fill="none" stroke="#c7a47a" stroke-width="0.7" opacity="0.6"/><path d="M300.7 276.9 C300 279.1 297.7 286.1 296.6 290.4 C295.6 294.6 294.7 298.2 294.4 302.3 C294.1 306.4 294.5 310.3 294.9 314.8 C295.3 319.4 296.7 327.1 297 329.6" fill="none" stroke="#6f4a28" stroke-width="1.6" opacity="0.6"/><path d="M304.4 281.1 C303.8 282.8 301.6 287.6 300.6 291.3 C299.6 294.9 298.7 299.1 298.4 303.1 C298.1 307.2 298.4 311.6 298.9 315.6 C299.3 319.5 300.8 325.1 301.2 327" fill="none" stroke="#c7a47a" stroke-width="0.7" opacity="0.6"/><path d="M135 262.9 C134.6 264.9 132.9 270.3 132.1 274.8 C131.3 279.3 130.5 285 130.1 290 C129.8 295.1 129.8 300.7 130 305.2 C130.2 309.7 131.1 314.9 131.3 316.9" fill="none" stroke="#6f4a28" stroke-width="0.7" opacity="0.25"/><path d="M160 264.8 C159.5 266.5 157.9 271.4 157.1 275.5 C156.3 279.5 155.6 284.6 155.3 289.2 C154.9 293.8 155 298.9 155.2 302.9 C155.4 307 156.3 311.8 156.6 313.6" fill="none" stroke="#6f4a28" stroke-width="0.7" opacity="0.25"/><path d="M190.1 264.1 C189.6 265.9 188 270.9 187.2 275.2 C186.4 279.4 185.6 284.7 185.3 289.5 C185 294.3 185 299.6 185.2 303.9 C185.4 308.2 186.3 313.3 186.5 315.2" fill="none" stroke="#6f4a28" stroke-width="0.7" opacity="0.25"/><path d="M213.9 263.6 C213.4 265.6 211.8 270.9 211 275.4 C210.2 279.9 209.4 285.6 209 290.7 C208.7 295.8 208.7 301.5 208.9 306.1 C209 310.7 209.9 316.2 210.1 318.2" fill="none" stroke="#6f4a28" stroke-width="0.7" opacity="0.25"/><path d="M242.3 270.6 C241.8 272.2 240.2 276.7 239.5 280.4 C238.7 284.2 238 289 237.7 293.3 C237.4 297.7 237.4 302.5 237.7 306.4 C237.9 310.3 238.8 315 239 316.8" fill="none" stroke="#6f4a28" stroke-width="0.7" opacity="0.25"/><path d="M273.3 275.4 C272.8 277 271.2 281.3 270.5 285 C269.7 288.7 269 293.4 268.7 297.6 C268.4 301.9 268.5 306.6 268.7 310.5 C268.9 314.4 269.9 319.1 270.1 320.8" fill="none" stroke="#6f4a28" stroke-width="0.7" opacity="0.25"/><path d="M293.1 278.6 C292.6 280.2 291.1 284.5 290.3 288.3 C289.5 292 288.8 296.8 288.5 301.1 C288.2 305.5 288.3 310.4 288.5 314.3 C288.7 318.3 289.6 323.1 289.8 324.9" fill="none" stroke="#6f4a28" stroke-width="0.7" opacity="0.25"/></g></g><g data-part="front"><path d="M165 402.8 C163.7 398.5 162.6 392 162.4 388.2 C162.1 384.5 162.8 382.7 163.3 380.5 C163.8 378.2 164.6 376.5 165.4 374.8 C166.2 373.2 167.1 371.8 168.2 370.5 C169.2 369.3 170.3 368.2 171.6 367.5 C172.9 366.7 174.3 366.2 175.9 365.9 C177.4 365.6 179.2 365.9 180.8 365.6 C182.3 365.2 183.5 364.4 185 363.9 C186.4 363.5 188 363.3 189.6 363.1 C191.2 362.9 192.8 362.8 194.5 362.7 C196.1 362.7 198 363 199.5 362.6 C201 362.2 202.2 361.4 203.4 360.4 C204.6 359.5 205.6 358.1 206.7 357.1 C207.8 356 209 355.1 210.2 354.2 C211.4 353.2 212.7 352.4 213.9 351.6 C215.2 350.8 216.5 350 217.8 349.2 C219.1 348.5 220.3 347.7 221.7 347.1 C223 346.4 224.6 346.3 225.9 345.4 C227.1 344.5 227.9 342.9 229 341.6 C230 340.4 231 339.1 232.1 338 C233.2 336.9 234.3 335.8 235.6 335 C236.9 334.2 238.4 334 239.8 333.4 C241.2 332.8 242.5 332.2 243.9 331.5 C245.2 330.9 246.5 330 247.9 329.5 C249.3 329 250.9 328.8 252.4 328.4 C253.9 328.1 255.4 327.7 256.9 327.3 C258.4 326.9 259.8 326.5 261.3 326.1 C262.8 325.7 264.3 325.3 265.7 324.9 C267.2 324.5 268.7 324 270.1 323.6 C271.6 323.2 273.3 323.1 274.5 322.3 C275.8 321.5 276.7 320 277.7 318.8 C278.8 317.6 279.7 316.2 280.8 315.1 C281.9 314 283.1 313 284.3 312.1 C285.5 311.2 287 310.8 288.3 310 C289.5 309.1 290.7 308.2 291.8 307 C292.8 305.8 293.7 304.2 294.7 303 C295.7 301.7 296.8 300.6 298 299.6 C299.1 298.5 300.2 297.4 301.4 296.5 C302.6 295.6 303.8 294.7 305.1 294 C306.4 293.3 307.8 292.6 309.2 292.1 C310.7 291.7 312.5 291.8 313.8 291.3 C315.2 290.7 316.3 289.6 317.5 288.7 C318.8 287.8 319.9 286.7 321.1 285.8 C322.3 284.9 323.6 284.1 324.8 283.2 C326 282.3 327.2 281.4 328.4 280.5 C329.6 279.6 330.7 278.4 332 277.7 C333.4 277 335.1 277.2 336.5 276.5 C337.8 275.8 337.7 274.8 340 273.7 C342.3 272.6 346.6 270.1 350.2 269.9 C353.9 269.7 358.1 270.6 362 272.5 C365.9 274.4 370 277.5 373.5 281.2 C377 284.9 380.5 289.7 383.1 294.7 C385.8 299.6 388 305.5 389.4 311 C390.7 316.4 391.4 322.4 391.3 327.5 C391.1 332.7 390.2 338 388.5 341.8 C386.7 345.6 382.7 348.5 380.8 350.3 C378.9 352.2 378.2 351.9 377.1 353 C376.1 354.2 375.4 356.1 374.3 357.2 C373.2 358.4 371.8 359 370.6 359.8 C369.4 360.7 368.2 361.6 366.9 362.5 C365.7 363.4 364.5 364.3 363.3 365.1 C362 366 360.7 366.7 359.4 367.5 C358.2 368.3 356.8 368.9 355.7 370.1 C354.7 371.2 353.9 373 352.9 374.3 C351.9 375.5 350.7 376.5 349.5 377.5 C348.3 378.4 347.1 379.2 345.8 380 C344.5 380.7 343.1 381.3 341.7 381.9 C340.3 382.4 338.9 383 337.4 383.4 C336 383.8 334.3 383.8 332.8 384.2 C331.4 384.7 330 385.3 328.7 386.1 C327.4 386.8 326.3 388 325 388.7 C323.7 389.4 322.3 389.9 320.8 390.3 C319.4 390.8 317.8 391 316.3 391.4 C314.8 391.7 313.1 391.7 311.8 392.4 C310.5 393.1 309.6 394.6 308.4 395.6 C307.3 396.7 306.2 397.7 305 398.8 C303.9 399.8 302.8 400.9 301.6 401.9 C300.5 403 299.3 404 298.2 405 C297.1 406.1 295.9 407.1 294.8 408.2 C293.7 409.2 292.6 410.4 291.4 411.3 C290.2 412.2 288.8 412.8 287.5 413.5 C286.2 414.2 284.9 415 283.6 415.8 C282.3 416.5 281.2 417.6 279.8 418.2 C278.4 418.8 276.9 419 275.3 419.3 C273.7 419.5 272.1 419.5 270.4 419.6 C268.8 419.7 267 419.5 265.5 419.9 C264 420.3 262.9 421.4 261.5 422 C260.2 422.6 258.8 423.2 257.3 423.7 C255.9 424.2 254.5 424.7 253 425.1 C251.6 425.5 250.1 425.9 248.5 426.2 C247 426.5 245.5 426.8 243.9 427 C242.3 427.1 240.5 427 238.9 427.2 C237.4 427.5 235.9 427.8 234.6 428.6 C233.3 429.4 232.4 430.9 231.3 431.9 C230.1 433 229 434 227.8 434.9 C226.6 435.8 225.4 436.7 224 437.4 C222.7 438.1 221.2 438.4 219.9 439.1 C218.6 439.9 217.6 441.2 216.3 442 C215 442.7 213.6 443.3 212.1 443.6 C210.6 443.9 208.9 443.9 207.1 443.8 C205.3 443.6 203.4 443.2 201.4 442.6 C199.4 442 197.4 441.3 195 440.2 C192.7 439 190.6 438.2 187.5 435.5 C184.4 432.9 179.4 427.9 176.5 424.4 C173.6 420.8 171.9 417.6 170 414 C168.1 410.4 166.3 407.1 165 402.8Z" fill="url(#watercolor-turmeric-motion-g-skin-soft)" stroke="#805934" stroke-width="2.6" stroke-opacity="0.32"/><g clip-path="url(#watercolor-turmeric-motion-clip2)"><path d="M170 414 C175.6 419.7 195.3 442.5 203.6 448.4 C211.8 454.3 214.9 450.4 219.4 449.4 C223.9 448.3 227.1 444.6 230.7 442 C234.4 439.3 237.2 435 241.4 433.3 C245.7 431.7 251.5 433 256 432 C260.5 430.9 264 427.9 268.6 426.9 C273.1 425.9 279 427.3 283.4 426 C287.8 424.7 291.4 421.9 295 419.1 C298.6 416.3 301.7 412.5 305 409.1 C308.3 405.8 311 401.2 314.9 399 C318.8 396.8 324.1 397.2 328.5 395.8 C332.9 394.4 337 392.5 341.1 390.8 C345.3 389 349.8 387.9 353.5 385.2 C357.1 382.5 359.7 377.7 363.2 374.7 C366.7 371.7 370.9 370 374.4 367.1 C378 364.2 382.8 359 384.5 357.4 L363.2 317.3 C361.4 318.7 356 322.9 352.4 325.6 C348.7 328.3 345 330.9 341.3 333.5 C337.6 336.2 334 339 330.2 341.5 C326.5 344.1 322.6 346.4 318.8 348.8 C315 351.2 311.1 353.5 307.2 355.8 C303.3 358 299.3 360.1 295.4 362.3 C291.5 364.6 287.8 367.1 283.9 369.4 C280 371.7 276.2 374.1 272.2 376.2 C268.3 378.4 264.3 380.6 260.3 382.5 C256.2 384.5 252 386.1 247.9 388 C243.8 389.8 239.8 391.8 235.6 393.6 C231.5 395.4 227.2 396.9 223 398.7 C218.8 400.4 214.8 402.4 210.7 404.2 C206.5 406 202.4 407.9 198.2 409.5 C193.9 411 189.8 412.8 185.1 413.6 C180.4 414.3 172.5 413.9 170 414Z" fill="#805934" opacity="0.5"/><path d="M199.5 446.5 C202.2 447.2 211.3 450.9 215.9 450.6 C220.5 450.2 223.4 446.9 226.9 444.5 C230.3 442 232.8 437.9 236.6 436 C240.3 434.1 245.1 434.1 249.3 433.2 C253.5 432.2 257.7 431.2 261.9 430.1 C266.1 429.1 270.2 427.8 274.3 426.8 C278.5 425.7 283.2 425.5 287 423.9 C290.9 422.2 294.2 419.5 297.4 416.7 C300.7 414 303.6 410.5 306.7 407.4 C309.8 404.4 312.4 400.3 316.1 398.4 C319.8 396.4 324.8 396.9 328.9 395.6 C332.9 394.4 336.7 392.5 340.6 390.9 C344.5 389.3 348.9 388.6 352.3 386.1 C355.7 383.6 357.8 378.6 361 375.8 C364.2 373 368.3 371.7 371.6 369.1 C375 366.4 379.4 361.4 381 359.9 L372.5 344 C370.9 345.4 366.2 350 362.9 352.6 C359.5 355.2 355.6 356.8 352.3 359.5 C349 362.2 346.4 366.2 343 368.7 C339.6 371.2 335.5 372.4 331.7 374.3 C328 376.1 324.3 378.1 320.4 379.7 C316.5 381.3 312 381.7 308.3 383.8 C304.7 385.8 301.7 389.1 298.4 391.8 C295.1 394.5 292 397.5 288.5 400 C285.1 402.4 281.7 404.9 277.9 406.6 C274 408.4 269.7 409.2 265.7 410.5 C261.7 411.9 257.7 413.3 253.7 414.6 C249.6 415.9 245.5 417.2 241.5 418.4 C237.4 419.7 232.9 420.2 229.1 422 C225.4 423.8 222.3 427 218.7 429.2 C215.1 431.3 211.8 434 207.5 434.7 C203.1 435.5 195.1 433.8 192.7 433.6Z" fill="#805934" opacity="0.3"/><path d="M171.4 389 C173 387.8 177.5 383.2 181.1 381.4 C184.7 379.5 189 378.9 193 377.9 C197.1 377 201.7 376.9 205.5 375.5 C209.3 374 212.4 371.3 215.9 369.2 C219.4 367.1 222.9 365.1 226.4 363.1 C229.9 361 233.4 359 236.8 356.8 C240.2 354.6 243.3 351.7 246.8 349.7 C250.3 347.7 254.1 346.2 257.9 344.7 C261.7 343.2 265.7 342 269.5 340.6 C273.3 339.2 277.4 338.3 280.9 336.2 C284.4 334.2 287.2 330.7 290.4 328.2 C293.7 325.6 297.2 323.7 300.4 321.1 C303.6 318.5 306.4 315.1 309.7 312.8 C313.1 310.4 317 309.1 320.4 307 C323.9 304.9 327.2 302.5 330.6 300.2 C333.9 297.8 338.8 294.1 340.4 292.8 L330.1 273.5 C328.5 274.7 323.6 278.5 320.3 280.8 C316.9 283.2 313.6 285.6 310.1 287.5 C306.5 289.4 302.2 290 298.9 292.4 C295.6 294.9 293.3 299.2 290.3 302.1 C287.2 304.9 283.6 306.8 280.6 309.6 C277.5 312.5 275.3 317 271.8 319.1 C268.3 321.2 263.8 321.2 259.7 322.2 C255.6 323.1 251.4 323.7 247.4 325 C243.5 326.2 239.5 327.4 236.1 329.5 C232.6 331.6 230 335.3 226.7 337.8 C223.5 340.4 220.1 342.5 216.7 344.9 C213.4 347.2 210 349.4 206.7 351.9 C203.4 354.3 200.7 357.9 196.9 359.3 C193 360.7 187.8 359.5 183.5 360.1 C179.2 360.6 174.6 360.6 171.2 362.7 C167.7 364.9 164.3 371.3 162.9 373Z" fill="#c09a6f" opacity="0.35"/><path d="M214 420.8 C215 423 214 426.4 212 428.9 C210 431.3 205.7 434.7 202 435.5 C198.4 436.3 193.1 435.3 190.3 433.9 C187.5 432.4 184.4 429 185.2 426.8 C186.1 424.6 191.9 422.7 195.4 420.8 C198.9 418.9 203.2 415.4 206.3 415.4 C209.4 415.4 213.1 418.5 214 420.8Z" fill="#766653" opacity="0.6"/><path d="M268.3 404.4 C269.2 406.2 266.9 410.5 263.4 413.4 C260 416.3 251.8 420.5 247.4 421.8 C243 423.1 240.3 421.8 237.1 421.4 C233.8 420.9 227.4 420.9 228.1 419 C228.9 417.2 236.7 412.9 241.7 410.2 C246.7 407.4 253.6 403.6 258 402.6 C262.4 401.6 267.4 402.6 268.3 404.4Z" fill="#766653" opacity="0.5"/><path d="M315.6 374.7 C315.8 376.4 313.1 379.9 310.5 382.4 C307.9 384.8 304.1 387.3 300 389.4 C296 391.4 289.4 394.6 286.5 394.8 C283.5 394.9 281 392.5 282.5 390.2 C284 387.9 291 384 295.4 381 C299.9 378 306.1 373.1 309.4 372 C312.8 371 315.4 373 315.6 374.7Z" fill="#766653" opacity="0.45"/><path d="M232.8 407.9 A2.1 1.4 85.6 1 0 233.1 412.1 A2.1 1.4 85.6 1 0 232.8 407.9Z" fill="#5e5041" opacity="0.55"/><path d="M317.7 385.5 A1.8 1.3 105.8 1 0 316.7 388.9 A1.8 1.3 105.8 1 0 317.7 385.5Z" fill="#5e5041" opacity="0.55"/><path d="M275.2 397.9 A1.5 1 162.6 1 0 272.3 398.8 A1.5 1 162.6 1 0 275.2 397.9Z" fill="#5e5041" opacity="0.55"/><path d="M240.4 412.4 A1.4 1.2 13.7 1 0 243.1 413.1 A1.4 1.2 13.7 1 0 240.4 412.4Z" fill="#5e5041" opacity="0.55"/><path d="M255.8 402.5 A2.1 1.4 147.5 1 0 252.3 404.8 A2.1 1.4 147.5 1 0 255.8 402.5Z" fill="#5e5041" opacity="0.55"/><path d="M243.9 409.7 A2.2 1.2 101 1 0 243.1 414 A2.2 1.2 101 1 0 243.9 409.7Z" fill="#5e5041" opacity="0.55"/><path d="M313.3 383.4 A1.5 1.2 54.3 1 0 315 385.8 A1.5 1.2 54.3 1 0 313.3 383.4Z" fill="#5e5041" opacity="0.55"/><path d="M212.8 439.7 A2 1 175 1 0 208.9 440.1 A2 1 175 1 0 212.8 439.7Z" fill="#5e5041" opacity="0.55"/><path d="M303.4 393.9 A1.3 1.5 39.2 1 0 305.4 395.5 A1.3 1.5 39.2 1 0 303.4 393.9Z" fill="#5e5041" opacity="0.55"/><path d="M302.4 390.4 A1.8 1.5 103.9 1 0 301.6 393.9 A1.8 1.5 103.9 1 0 302.4 390.4Z" fill="#5e5041" opacity="0.55"/><path d="M329.4 381.9 A1.6 1.3 67.8 1 0 330.6 384.8 A1.6 1.3 67.8 1 0 329.4 381.9Z" fill="#5e5041" opacity="0.55"/><path d="M283.9 400.1 A2 1 64.9 1 0 285.6 403.7 A2 1 64.9 1 0 283.9 400.1Z" fill="#5e5041" opacity="0.55"/><path d="M334.2 372.6 A2.2 1.2 51.6 1 0 336.9 376 A2.2 1.2 51.6 1 0 334.2 372.6Z" fill="#5e5041" opacity="0.55"/><path d="M328.9 368 A1.6 1.3 12.7 1 0 332.1 368.8 A1.6 1.3 12.7 1 0 328.9 368Z" fill="#5e5041" opacity="0.55"/><path d="M228.9 409.5 A1.8 1.5 66.8 1 0 230.3 412.8 A1.8 1.5 66.8 1 0 228.9 409.5Z" fill="#5e5041" opacity="0.55"/><path d="M347.3 348.1 A2.1 1.1 5.1 1 0 351.6 348.5 A2.1 1.1 5.1 1 0 347.3 348.1Z" fill="#5e5041" opacity="0.55"/><path d="M190.1 388.4 C194.8 386.6 209.1 382.2 218.8 377.2 C228.5 372.3 238 364.2 248.2 358.8 C258.4 353.3 269.9 350.4 279.9 344.5 C289.9 338.7 299.3 330.1 308.2 323.7 C317.1 317.4 329.1 309.6 333.3 306.7 L331.6 304.2 C327.4 306.9 315 314.5 305.9 320.4 C296.9 326.4 287.5 334.7 277.5 340.2 C267.4 345.7 255.8 348.3 245.5 353.4 C235.2 358.6 225.4 366.4 215.7 371 C206 375.5 192 379.3 187.3 380.9Z" fill="url(#watercolor-turmeric-motion-gloss)" opacity="0.45"/><path d="M181.5 366.7 C182.8 370.1 186.7 380.8 189.3 387 C191.9 393.3 194.1 398.7 197.1 404.3 C200.1 409.9 203.3 414.8 207.1 420.6 C210.9 426.4 217.9 436 220 439" fill="none" stroke="#6f4a28" stroke-width="1.6" opacity="0.6"/><path d="M187.1 369.9 C188 372.5 190.3 380.3 192.5 385.8 C194.7 391.3 197.4 397.4 200.4 403 C203.3 408.6 207 414.3 210.4 419.4 C213.8 424.4 219.1 431 220.9 433.3" fill="none" stroke="#c7a47a" stroke-width="0.7" opacity="0.6"/><path d="M201.7 363.2 C202.8 366.2 206.1 375.9 208.4 381.6 C210.6 387.2 212.6 392 215.3 397 C217.9 402 220.8 406.4 224.3 411.5 C227.8 416.6 234.1 425 236 427.7" fill="none" stroke="#6f4a28" stroke-width="1.6" opacity="0.6"/><path d="M206.6 365.1 C207.4 367.5 209.4 374.7 211.4 379.8 C213.3 384.9 215.7 390.5 218.5 395.6 C221.2 400.8 224.5 406 227.7 410.5 C230.9 415.1 235.9 421 237.5 423.1" fill="none" stroke="#c7a47a" stroke-width="0.7" opacity="0.6"/><path d="M226.9 346.2 C228.2 349.7 232.3 360.7 234.9 367.1 C237.6 373.5 239.9 378.9 242.9 384.6 C246 390.3 249.2 395.3 253.1 401.2 C256.9 407 263.8 416.6 266 419.7" fill="none" stroke="#6f4a28" stroke-width="1.6" opacity="0.6"/><path d="M231.8 348 C232.8 350.8 235.3 359.1 237.7 364.9 C240.1 370.8 242.9 377.2 246.1 383.1 C249.2 389 253 395.1 256.5 400.3 C260.1 405.6 265.5 412.5 267.4 414.9" fill="none" stroke="#c7a47a" stroke-width="0.7" opacity="0.6"/><path d="M242.5 334 C244 337.8 248.5 349.9 251.5 356.9 C254.5 363.8 257.1 369.8 260.4 376 C263.7 382.3 267.2 387.8 271.3 394.2 C275.5 400.6 282.9 411.1 285.2 414.5" fill="none" stroke="#6f4a28" stroke-width="1.6" opacity="0.6"/><path d="M248 337.2 C249.1 340.2 251.9 348.9 254.5 355.1 C257.1 361.3 260.1 368.2 263.5 374.5 C266.8 380.7 270.8 387.1 274.5 392.7 C278.2 398.3 283.9 405.6 285.8 408.1" fill="none" stroke="#c7a47a" stroke-width="0.7" opacity="0.6"/><path d="M275.7 323 C277 326.3 280.7 336.8 283.2 342.9 C285.7 349 287.9 354.1 290.7 359.5 C293.6 364.8 296.6 369.5 300.3 374.9 C303.9 380.4 310.4 389.2 312.5 392.1" fill="none" stroke="#6f4a28" stroke-width="1.6" opacity="0.6"/><path d="M280.5 324.5 C281.4 327.2 283.7 335.1 285.9 340.6 C288.1 346.2 290.8 352.2 293.7 357.7 C296.6 363.3 300.2 368.8 303.5 373.7 C306.8 378.5 312 384.8 313.7 387" fill="none" stroke="#c7a47a" stroke-width="0.7" opacity="0.6"/><path d="M290.8 310 C292.2 313.6 296.4 324.9 299.2 331.5 C301.9 338.1 304.3 343.7 307.4 349.5 C310.5 355.2 313.8 360.3 317.6 366.2 C321.5 372.1 328.4 381.7 330.6 384.8" fill="none" stroke="#6f4a28" stroke-width="1.6" opacity="0.6"/><path d="M295.7 311.8 C296.7 314.7 299.4 323.2 301.8 329.1 C304.3 335.1 307.2 341.7 310.4 347.6 C313.5 353.6 317.3 359.6 320.9 364.9 C324.4 370.2 329.8 376.9 331.6 379.3" fill="none" stroke="#c7a47a" stroke-width="0.7" opacity="0.6"/><path d="M315.6 292.1 C317 295.8 321.4 307.5 324.3 314.3 C327.2 321.1 329.7 326.9 332.8 332.8 C336 338.8 339.4 344 343.3 350.1 C347.3 356.1 354.3 366 356.5 369.2" fill="none" stroke="#6f4a28" stroke-width="1.6" opacity="0.6"/><path d="M320.8 294.6 C321.9 297.5 324.6 306.1 327.1 312.2 C329.6 318.2 332.5 324.9 335.7 330.9 C338.9 336.9 342.7 342.9 346.2 348.2 C349.8 353.5 355.2 360.2 357 362.6" fill="none" stroke="#c7a47a" stroke-width="0.7" opacity="0.6"/><path d="M194.4 370.3 C195.3 372.5 197.3 378.6 199.5 383.6 C201.7 388.6 204.5 394.8 207.4 400.2 C210.3 405.6 213.8 411.5 216.8 416.2 C219.8 420.9 223.8 426.2 225.2 428.2" fill="none" stroke="#6f4a28" stroke-width="0.7" opacity="0.25"/><path d="M216.9 359.6 C217.8 361.9 219.9 368.3 222.2 373.4 C224.4 378.5 227.4 384.9 230.4 390.4 C233.3 396 236.9 402.1 240 406.8 C243 411.6 247.1 417.1 248.5 419.1" fill="none" stroke="#6f4a28" stroke-width="0.7" opacity="0.25"/><path d="M237.5 345.4 C238.5 348 241 355 243.6 360.8 C246.2 366.5 249.5 373.6 252.9 379.8 C256.2 386.1 260.2 392.8 263.5 398.2 C266.8 403.6 271.3 409.7 272.9 411.9" fill="none" stroke="#6f4a28" stroke-width="0.7" opacity="0.25"/><path d="M262.4 334.8 C263.4 337.2 265.7 343.9 268.1 349.4 C270.5 354.8 273.7 361.5 276.8 367.3 C279.9 373.2 283.7 379.6 286.9 384.6 C290 389.6 294.3 395.3 295.7 397.4" fill="none" stroke="#6f4a28" stroke-width="0.7" opacity="0.25"/><path d="M286.1 321.8 C287 324.2 289.3 330.8 291.7 336.2 C294 341.5 297.2 348.1 300.2 353.9 C303.3 359.6 307 365.9 310.1 370.8 C313.2 375.7 317.4 381.2 318.8 383.3" fill="none" stroke="#6f4a28" stroke-width="0.7" opacity="0.25"/><path d="M305.5 305.3 C306.5 307.9 309.2 315.2 311.8 321.1 C314.5 327 317.9 334.2 321.3 340.6 C324.7 346.9 328.7 353.8 332.1 359.2 C335.4 364.6 339.9 370.7 341.5 373" fill="none" stroke="#6f4a28" stroke-width="0.7" opacity="0.25"/></g><path d="M335.8 325.8 A28.2 44.1 -28 1 0 385.6 299.3 A28.2 44.1 -28 1 0 335.8 325.8Z" fill="#805934" stroke="#805934" stroke-width="2.6" stroke-opacity="0.32"/><path d="M340 323.8 A24.8 40.5 -28 1 0 383.8 300.5 A24.8 40.5 -28 1 0 340 323.8Z" fill="url(#watercolor-turmeric-motion-g-flesh-soft)"/><g clip-path="url(#watercolor-turmeric-motion-clip3)"><path d="M340 323.8 A24.8 40.5 -28 1 0 383.8 300.5 A24.8 40.5 -28 1 0 340 323.8Z" fill="url(#watercolor-turmeric-motion-fade9)"/><path d="M342.7 322.4 A21.7 36.6 -28 1 0 381.1 302 A21.7 36.6 -28 1 0 342.7 322.4Z" fill="none" stroke="#d06e17" stroke-width="0.7" opacity="0.45"/><g data-part="shine-cut" opacity="0.6"><path d="M351.5 296 A5.5 10 -20 1 0 361.9 292.2 A5.5 10 -20 1 0 351.5 296Z" fill="url(#watercolor-turmeric-motion-gloss)" opacity="0.9"/></g></g><path d="M335.8 325.8 A28.2 44.1 -28 1 0 385.6 299.3 A28.2 44.1 -28 1 0 335.8 325.8Z" fill="none" stroke="#513218" stroke-width="1.6" opacity="0.55"/></g></g></svg>
